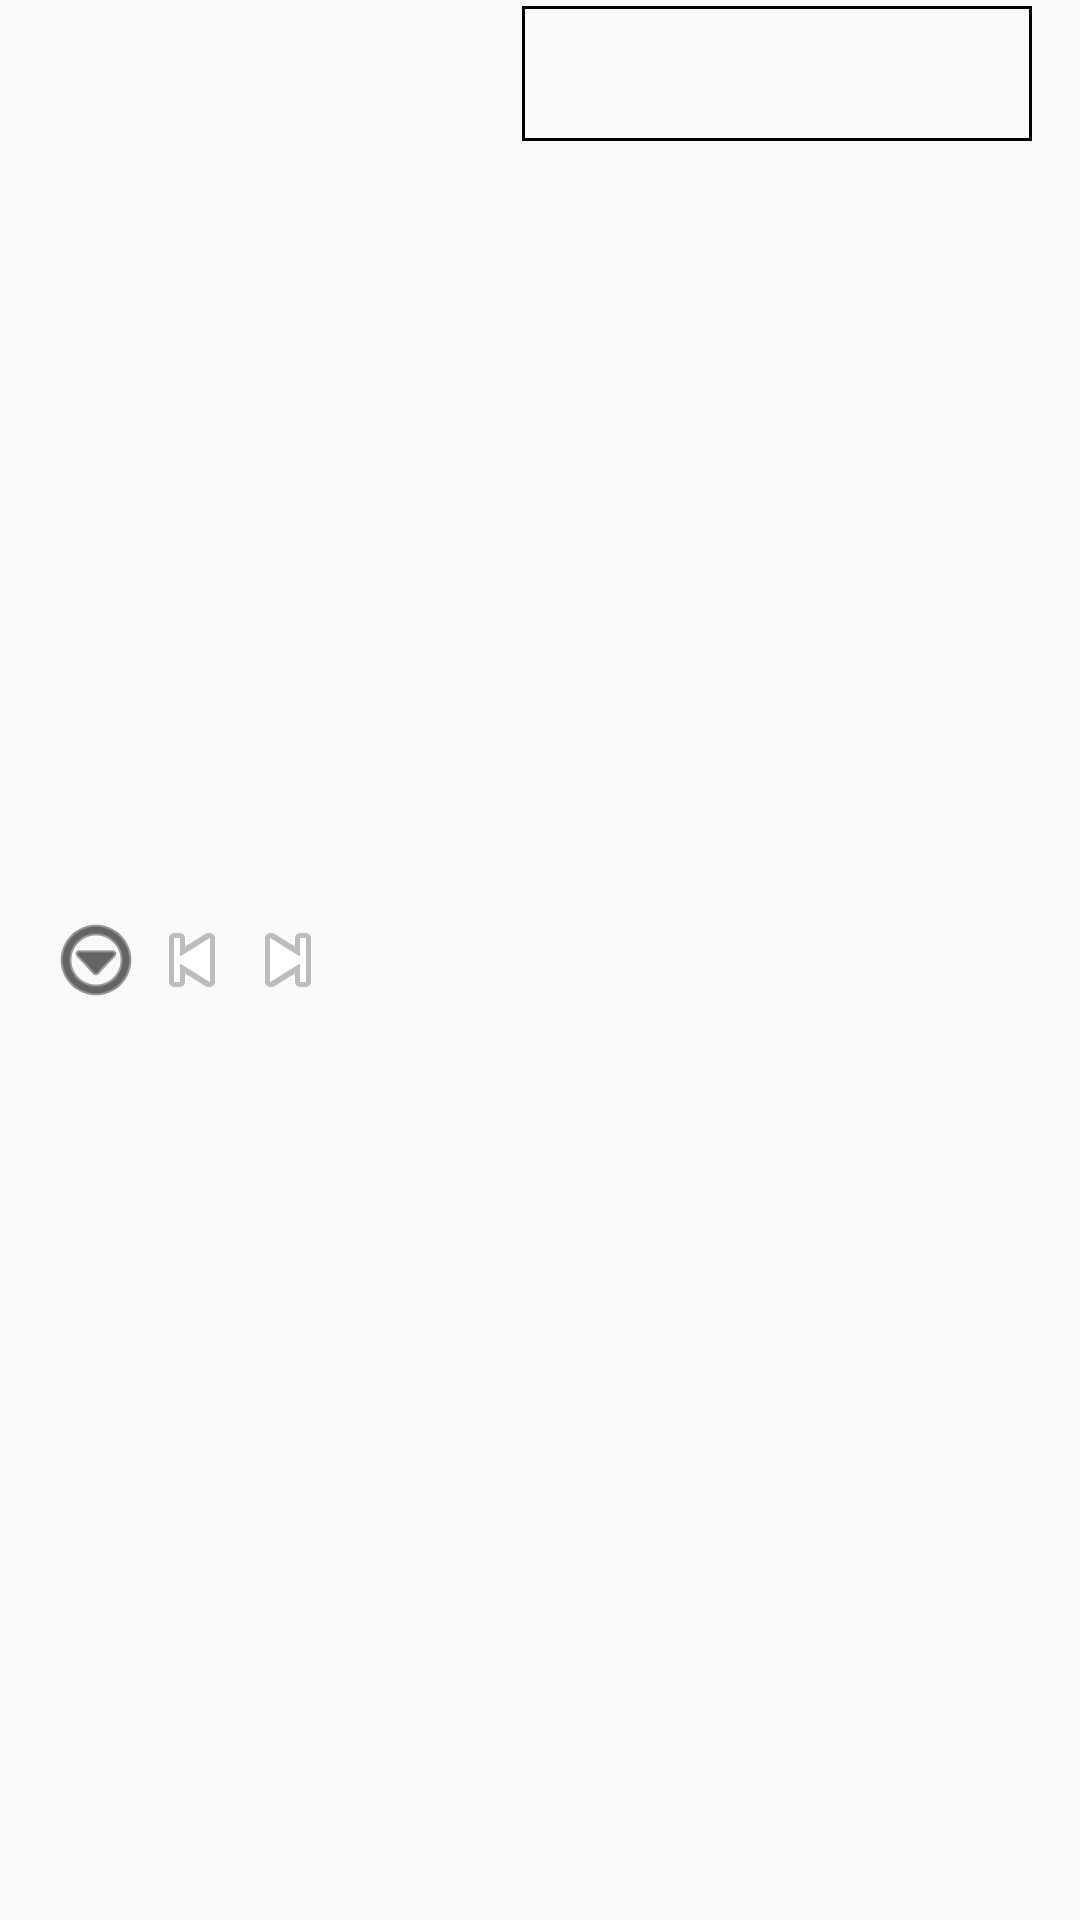

Write the Android layout XML for this screen, with the resource values it uses.
<!-- AndroidManifest.xml: application theme AppTheme -->
<!-- res/layout/top_bar_activity_prompt.xml -->
<?xml version="1.0" encoding="utf-8"?>
<RelativeLayout
    xmlns:android="http://schemas.android.com/apk/res/android"
    android:id="@+id/top_bar"
    android:layout_width="fill_parent"
    android:layout_height="@dimen/activity_prompt_top_bar"
    android:background="@android:color/transparent"
    android:cacheColorHint="#00000000">

    <LinearLayout
        android:layout_width="wrap_content"
        android:layout_height="match_parent"
        android:layout_centerVertical="true"
        android:layout_marginStart="@dimen/activity_horizontal_margin"
        android:gravity="center"
        android:orientation="horizontal">

        <ImageView
            android:id="@+id/prompt_toggle_setlist"
            android:layout_width="wrap_content"
            android:layout_height="wrap_content"
            android:onClick="toggleSetlist"
            android:src="@android:drawable/ic_menu_more"
            android:tint="@android:color/black" />

        <ImageView
            android:id="@+id/prompt_setlist_previous"
            android:layout_width="wrap_content"
            android:layout_height="wrap_content"
            android:src="@android:drawable/ic_media_previous" />

        <ImageView
            android:id="@+id/prompt_setlist_next"
            android:layout_width="wrap_content"
            android:layout_height="wrap_content"
            android:src="@android:drawable/ic_media_next" />
    </LinearLayout>


    <LinearLayout
        android:layout_width="@dimen/transport_width"
        android:layout_height="wrap_content"
        android:layout_alignParentEnd="true"
        android:layout_marginEnd="@dimen/activity_horizontal_margin"
        android:layout_centerHorizontal="true"
        android:layout_marginBottom="2dp"
        android:layout_marginTop="2dp"
        android:background="@drawable/transport_bg"
        android:orientation="horizontal"
        android:weightSum="10">

        <TextView
            android:id="@+id/prompt_current_bpm"
            android:layout_width="0dp"
            android:layout_height="@dimen/activity_prompt_top_bar"
            android:layout_gravity="center_vertical"
            android:layout_weight="5"
            android:gravity="center"
            android:textColor="@color/transport_window_fg"
            android:textSize="@dimen/heading3"
            android:textStyle="bold" />

        <TextView
            android:id="@+id/prompt_current_bar"
            android:layout_width="0dp"
            android:layout_height="wrap_content"
            android:layout_gravity="center_vertical"
            android:layout_weight="2"
            android:gravity="center"
            android:textColor="@color/transport_window_fg"
            android:textStyle="bold" />

        <TextView
            android:id="@+id/prompt_current_beat"
            android:layout_width="0dp"
            android:layout_height="wrap_content"
            android:layout_gravity="center_vertical"
            android:layout_weight="1"
            android:gravity="center"
            android:textColor="@color/transport_window_fg"
            android:textStyle="bold" />

        <ImageView
            android:id="@+id/led_top_bar"
            android:layout_width="0dp"
            android:layout_height="@dimen/activity_prompt_ledsize"
            android:layout_gravity="center_vertical"
            android:layout_weight="1"
            android:src="@drawable/ledoff" />
    </LinearLayout>
    

    


</RelativeLayout>
<!-- resources referenced by this layout -->
<resources>
  <color name="transport_window_fg">#000000</color>
  <dimen name="activity_horizontal_margin">16dp</dimen>
  <dimen name="activity_prompt_ledsize">10dp</dimen>
  <dimen name="activity_prompt_top_bar">45dp</dimen>
  <dimen name="heading3">20sp</dimen>
  <dimen name="prompt_volume_seek">80dp</dimen>
  <dimen name="transport_width">170dp</dimen>
  <!-- drawable transport_bg (drawable) -->
  <?xml version="1.0" encoding="UTF-8"?>
  <shape xmlns:android="http://schemas.android.com/apk/res/android">
      
      
      <stroke android:width="1dip" android:color="#000000" />
      
      
  
      
  </shape>
  <string name="delete_button">Delete</string>
  <string name="done_button">Done</string>
  <string name="edit_button">Edit</string>
  <string name="rename_button">Rename</string>
  <style name="AppTheme" parent="Theme.AppCompat.Light">
          
          <item name="colorPrimary">@color/primary_color</item>
          <item name="colorPrimaryDark">@color/secondary_color</item>
          <item name="colorAccent">@color/secondary_color</item>
      </style>
  <color name="primary_color">#63b9ff</color>
  <color name="secondary_color">#4e8fff</color>
</resources>
